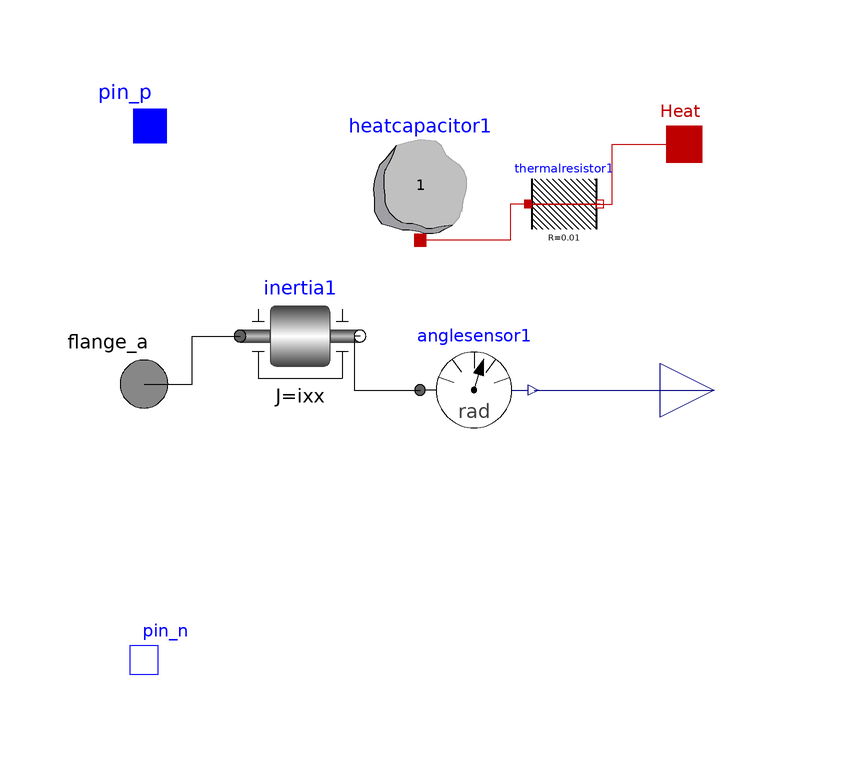

Above is the diagram view of the following Modelica model: its components placed by their Placement annotations and its connect equations drawn as lines.

model RotationalBody
    parameter Real ixx, iyy, izz;
    Modelica.Mechanics.Rotational.Sensors.AngleSensor anglesensor1 annotation(
      Placement(visible = true, transformation(origin = {9, -1}, extent = {{-9, -9}, {9, 9}}, rotation = 0)));
    Modelica.Thermal.HeatTransfer.Components.HeatCapacitor heatcapacitor1(C = 1) annotation(
      Placement(visible = true, transformation(origin = {0, 34}, extent = {{-10, -10}, {10, 10}}, rotation = 0)));
    Modelica.Electrical.Analog.Interfaces.NegativePin pin_n annotation(
      Placement(visible = true, transformation(origin = {-46, -46}, extent = {{-6, -6}, {6, 6}}, rotation = 0), iconTransformation(origin = {-42, -38}, extent = {{-10, -10}, {10, 10}}, rotation = 0)));
    Modelica.Thermal.HeatTransfer.Interfaces.HeatPort_a Heat annotation(
      Placement(visible = true, transformation(origin = {44, 40}, extent = {{-6, -6}, {6, 6}}, rotation = 0)));
    Modelica.Thermal.HeatTransfer.Components.ThermalResistor thermalresistor1(R = 0.01) annotation(
      Placement(visible = true, transformation(origin = {24, 30}, extent = {{-6, -6}, {6, 6}}, rotation = 0)));
    output Modelica.Blocks.Interfaces.RealOutput angle annotation(
      Placement(visible = true, transformation(origin = {49, -1}, extent = {{-9, -9}, {9, 9}}, rotation = 0)));
    Modelica.Mechanics.Rotational.Components.Inertia inertia1(J = ixx) annotation(
      Placement(visible = true, transformation(origin = {-20, 8}, extent = {{-10, -10}, {10, 10}}, rotation = 0)));
    Modelica.Electrical.Analog.Interfaces.PositivePin pin_p annotation(
      Placement(visible = true, transformation(origin = {-45, 43}, extent = {{-7, -7}, {7, 7}}, rotation = 0), iconTransformation(origin = {-44, -18}, extent = {{-10, -10}, {10, 10}}, rotation = 0)));
    Modelica.Mechanics.Rotational.Interfaces.Flange_a flange_a annotation(
      Placement(visible = true, transformation(origin = {-46, 0}, extent = {{-10, -10}, {10, 10}}, rotation = 0), iconTransformation(origin = {-88, 14}, extent = {{-10, -10}, {10, 10}}, rotation = 0)));
  equation
    connect(flange_a, inertia1.flange_a) annotation(
      Line(points = {{-46, 0}, {-38, 0}, {-38, 8}, {-30, 8}}));
    connect(inertia1.flange_b, anglesensor1.flange) annotation(
      Line(points = {{-10, 8}, {-11, 8}, {-11, -1}, {0, -1}}));
    connect(anglesensor1.phi, angle) annotation(
      Line(points = {{19, -1}, {49, -1}}, color = {0, 0, 127}));
    connect(thermalresistor1.port_b, heatcapacitor1.port) annotation(
      Line(points = {{30, 30}, {15, 30}, {15, 24}, {0, 24}}, color = {191, 0, 0}));
    connect(thermalresistor1.port_a, Heat) annotation(
      Line(points = {{18, 30}, {32, 30}, {32, 40}, {44, 40}}, color = {191, 0, 0}));
  end RotationalBody;